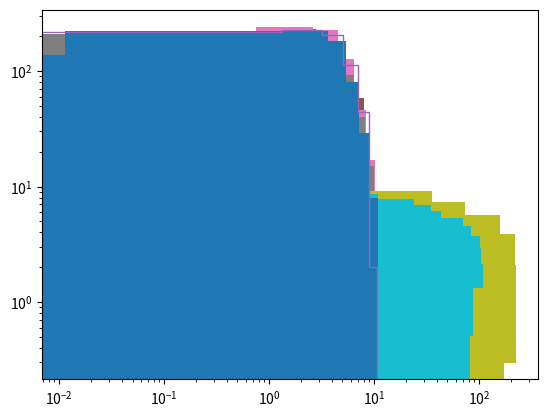

The matplotlib source for this figure:
import matplotlib.pyplot as mp

x=[1,2,3]
y=[4,5,6]
mp.scatter(x,y)
mp.show()

x=[1,2,3]
y=[4,5,6]
mp.scatter(x,y,s=50)
mp.show()


x=[1,2,3]
y=[4,5,6]
mp.scatter(x,y,s=50,c=['red','g','b'])
mp.show()

#histogram#
x=[1,2,3]
y=[10,20,30]
mp.hist(x)

x=[1,2,3]
y=[10,20,30]
mp.hist(y)

x=[1,2,3]
y=[10,20,30]
mp.hist(x)
mp.hist(y)

import numpy as np
data=np.random.normal(2.0,3.0,1000)
mp.hist(data,histtype="step")
mp.show()


data=np.random.normal(2.0,3.0,1000)
mp.hist(data,histtype="bar")
mp.show()


data=np.random.normal(2.0,3.0,1000)
mp.hist(data,histtype="bar",orientation='vertical',stacked='true')
mp.show()


data=np.random.normal(2.0,3.0,1000)
mp.hist(data,histtype="bar",orientation='vertical',stacked='true',log='false')
mp.grid()
mp.show()


data=np.random.normal(2.0,3.0,1000)
mp.hist(data,histtype="bar",orientation='horizontal',stacked='true',log='true')
mp.show()


data=np.random.normal(2.0,3.0,1000)
mp.hist(data,bins='auto',histtype="bar",orientation='horizontal',stacked='true',log='true')
mp.show()


data=np.random.normal(2.0,3.0,1000)
mp.hist(data,histtype="bar",orientation='vertical',stacked='true',log='true')
mp.grid()
mp.show()





